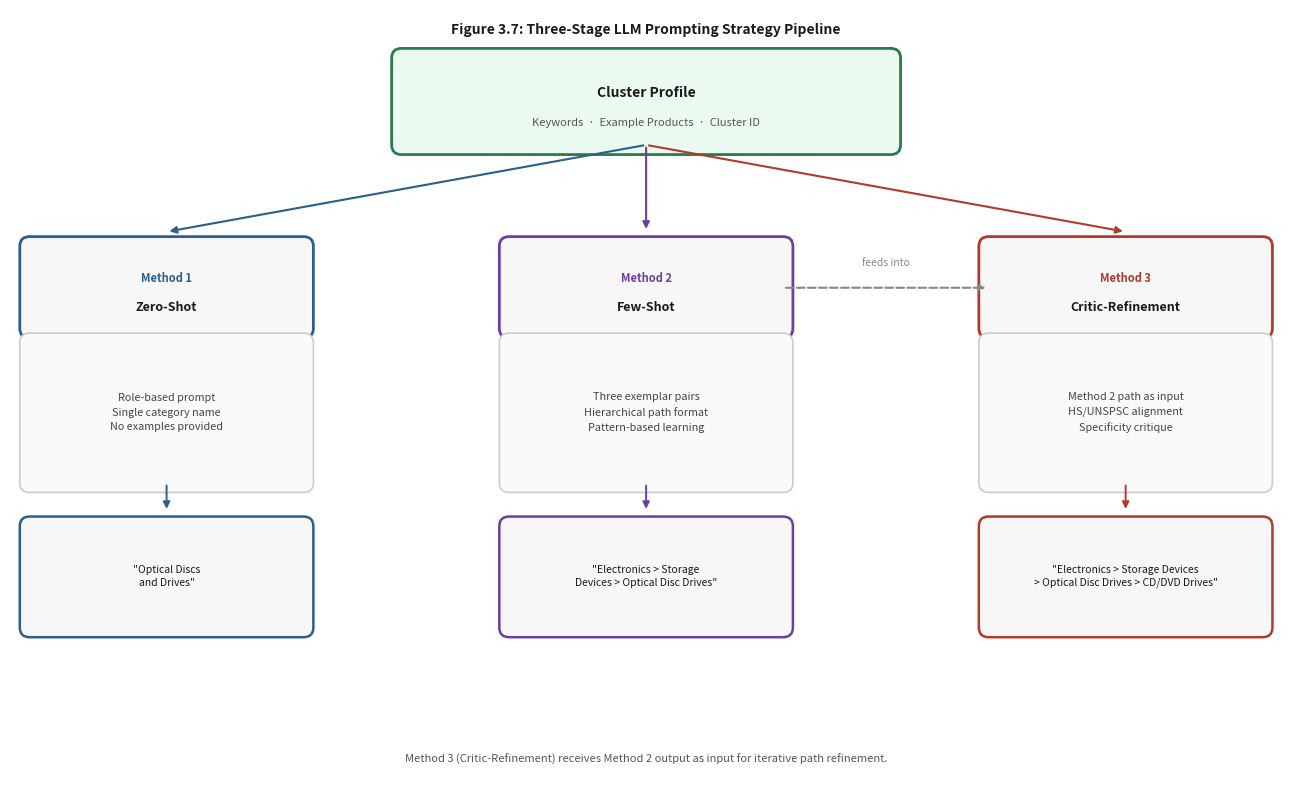

Write Python code to recreate this figure.
import matplotlib.pyplot as plt
from matplotlib.patches import FancyBboxPatch

fig, ax = plt.subplots(figsize=(13, 8))
ax.set_xlim(0, 13)
ax.set_ylim(0, 8)
ax.axis('off')
fig.patch.set_facecolor('white')
ax.set_facecolor('white')

# Input box
ax.add_patch(FancyBboxPatch((4.0, 6.6), 5.0, 0.9,
                             boxstyle="round,pad=0.1",
                             facecolor="#eafaf1", edgecolor="#2a7a4b", linewidth=2))
ax.text(6.5, 7.1, "Cluster Profile",
        color="#1a1a1a", fontsize=10, fontweight="bold", ha="center")
ax.text(6.5, 6.8, "Keywords  ·  Example Products  ·  Cluster ID",
        color="#555555", fontsize=8, ha="center")

branches = [
    {
        "x": 1.6, "color": "#2c5f8a",
        "method": "Method 1",
        "name": "Zero-Shot",
        "desc": "Role-based prompt\nSingle category name\nNo examples provided",
        "out": '"Optical Discs\nand Drives"',
    },
    {
        "x": 6.5, "color": "#6b3fa0",
        "method": "Method 2",
        "name": "Few-Shot",
        "desc": "Three exemplar pairs\nHierarchical path format\nPattern-based learning",
        "out": '"Electronics > Storage\nDevices > Optical Disc Drives"',
    },
    {
        "x": 11.4, "color": "#b03a2e",
        "method": "Method 3",
        "name": "Critic-Refinement",
        "desc": "Method 2 path as input\nHS/UNSPSC alignment\nSpecificity critique",
        "out": '"Electronics > Storage Devices\n> Optical Disc Drives > CD/DVD Drives"',
    },
]

for b in branches:
    x, color = b["x"], b["color"]

    # Arrow from input
    ax.annotate("", xy=(x, 5.7), xytext=(6.5, 6.6),
                arrowprops=dict(arrowstyle="-|>", color=color, lw=1.5,
                                connectionstyle="arc3,rad=0.0"))

    # Method header box
    ax.add_patch(FancyBboxPatch((x - 1.4, 4.7), 2.8, 0.85,
                                boxstyle="round,pad=0.1",
                                facecolor="#f7f7f7", edgecolor=color, linewidth=2))
    ax.text(x, 5.18, b["method"], color=color,
            fontsize=8, fontweight="bold", ha="center")
    ax.text(x, 4.88, b["name"], color="#1a1a1a",
            fontsize=9, fontweight="bold", ha="center")

    # Description box
    ax.add_patch(FancyBboxPatch((x - 1.4, 3.1), 2.8, 1.45,
                                boxstyle="round,pad=0.1",
                                facecolor="#fafafa", edgecolor="#cccccc", linewidth=1.2))
    ax.text(x, 3.83, b["desc"], color="#444444",
            fontsize=7.8, ha="center", va="center", linespacing=1.6)

    # Arrow to output
    ax.annotate("", xy=(x, 2.8), xytext=(x, 3.1),
                arrowprops=dict(arrowstyle="-|>", color=color, lw=1.4))

    # Output box
    ax.add_patch(FancyBboxPatch((x - 1.4, 1.6), 2.8, 1.05,
                                boxstyle="round,pad=0.1",
                                facecolor="#f7f7f7", edgecolor=color, linewidth=1.8))
    ax.text(x, 2.13, b["out"], color="#1a1a1a",
            fontsize=7.5, ha="center", va="center", linespacing=1.4)

# Method 2 feeds into Method 3
ax.annotate("", xy=(10.0, 5.12), xytext=(7.9, 5.12),
            arrowprops=dict(arrowstyle="-|>", color="#888888",
                            lw=1.5, linestyle="dashed"))
ax.text(8.95, 5.35, "feeds into", color="#888888",
        fontsize=7.5, ha="center", style="italic")

# Title and caption
ax.text(6.5, 7.75,
        "Figure 3.7: Three-Stage LLM Prompting Strategy Pipeline",
        color="#1a1a1a", fontsize=10, fontweight="bold", ha="center")
ax.text(6.5, 0.2,
        "Method 3 (Critic-Refinement) receives Method 2 output as input for iterative path refinement.",
        color="#555555", fontsize=8, ha="center", style="italic")

plt.tight_layout(pad=1.0)
plt.savefig("Figure_3_7_Prompting_Strategies.png", dpi=200,
            bbox_inches="tight", facecolor="white")
plt.show()
print("Saved: Figure_3_7_Prompting_Strategies.png")
